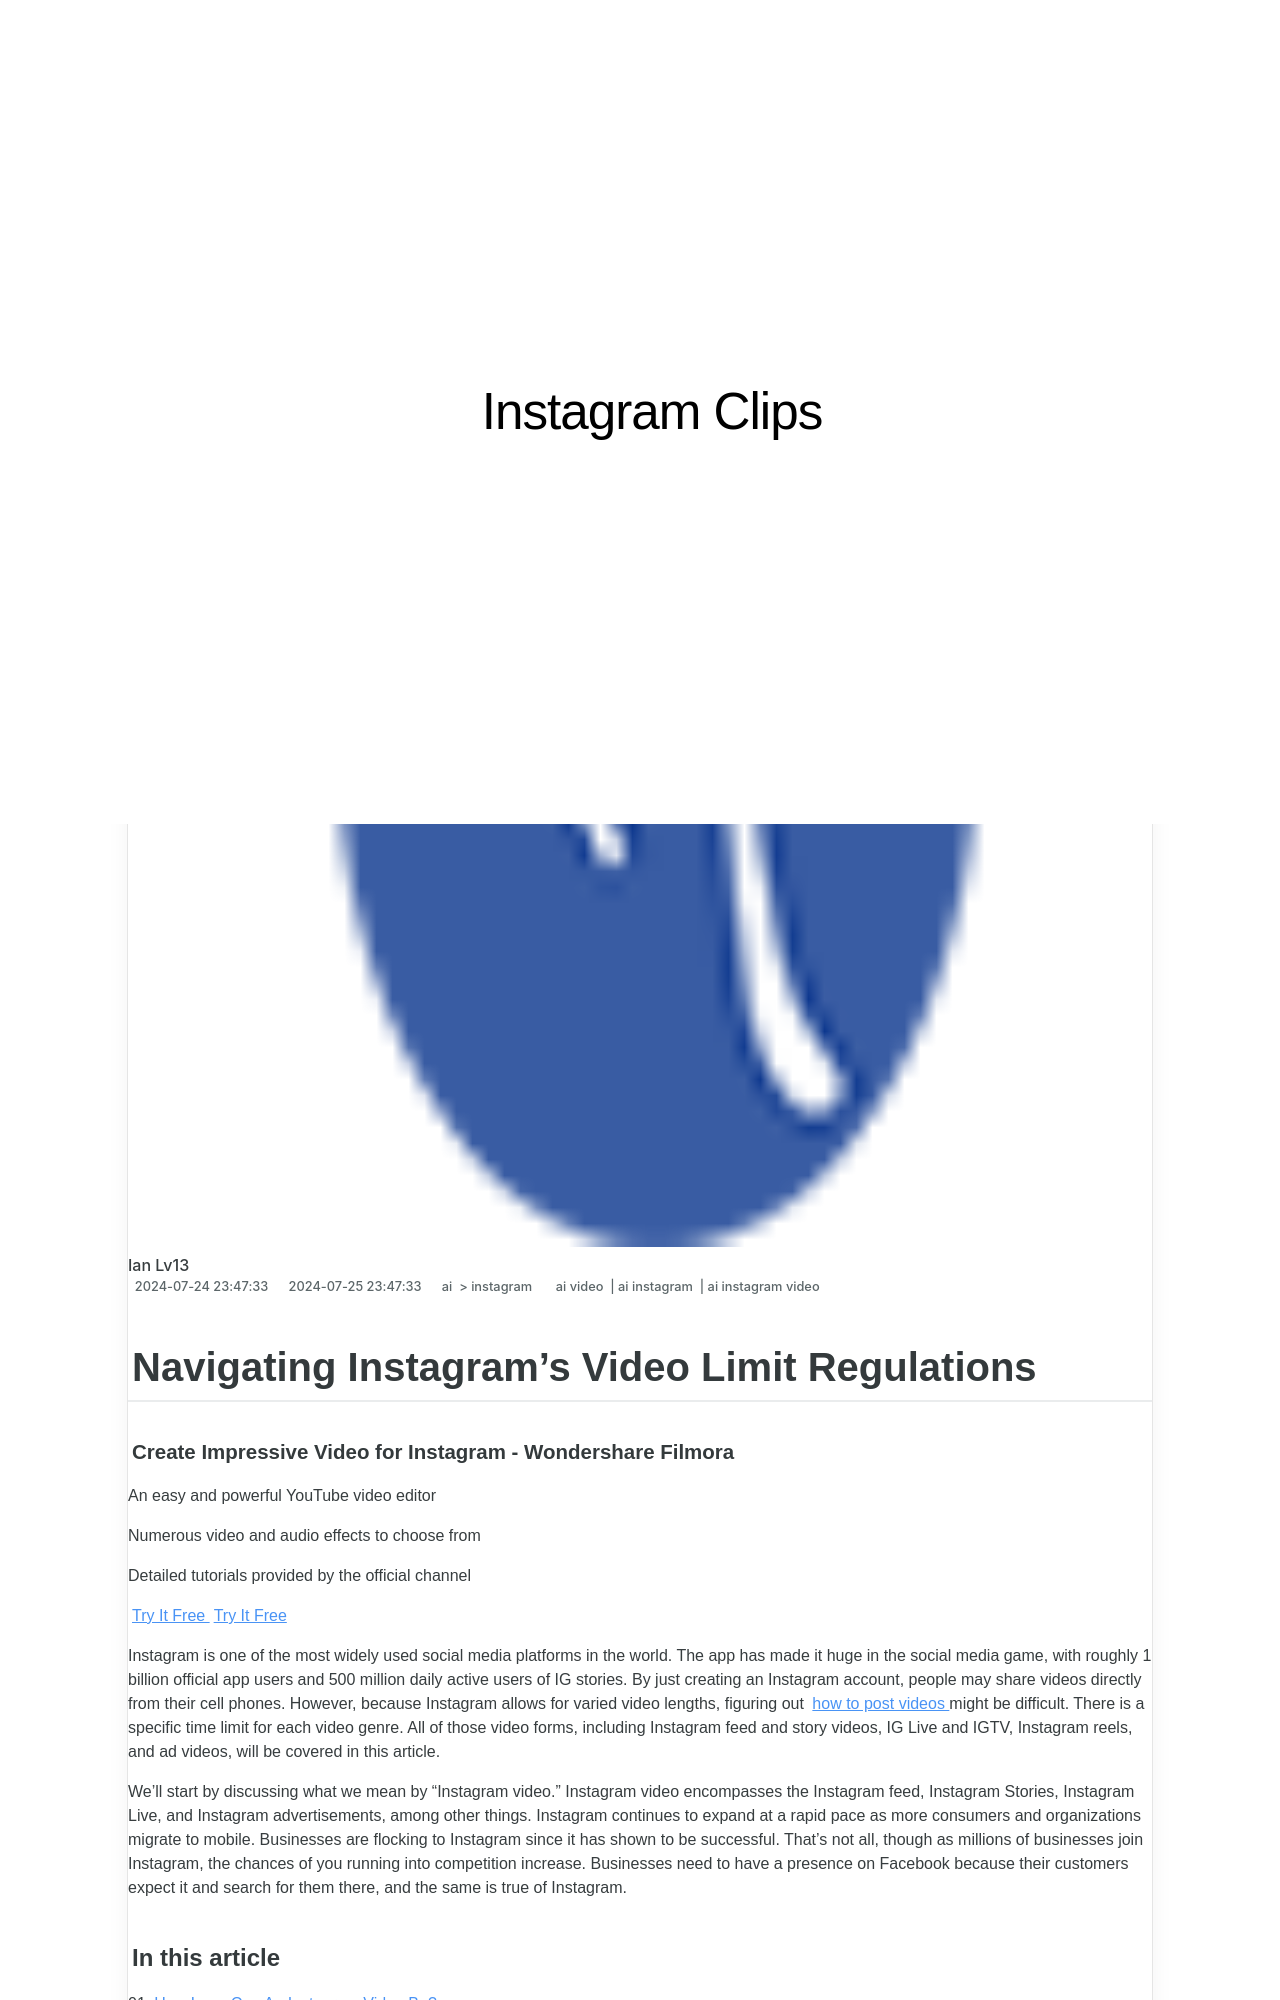

repository: techidaily/site-instagram-clips · page: new-navigating-instagrams-video-limit-regulations-for-2024/index.html · generator: jekyll

---
title: "[New] Navigating Instagram's Video Limit Regulations for 2024"
date: 2024-07-24T23:47:33.801Z
updated: 2024-07-25T23:47:33.801Z
tags:
  - ai video
  - ai instagram
  - ai instagram video
categories:
  - ai
  - instagram
description: "This Article Describes [New] Navigating Instagram's Video Limit Regulations for 2024"
excerpt: "This Article Describes [New] Navigating Instagram's Video Limit Regulations for 2024"
keywords: "Instagram Video Restrictions,Managing Video Content,Understanding Video Limits,Staying Within Video Bounds,Navigating Insta's Videolimits,Adhering to Video Regulations,Compliance with Instagram Videos"
thumbnail: https://thmb.techidaily.com/78f06b81f7c57e1e88ac6a7fa4601f5ae07cf7d31be3889aa12b125cc68b1e89.jpg
---

## Navigating Instagram's Video Limit Regulations

##### Create Impressive Video for Instagram - Wondershare Filmora

An easy and powerful YouTube video editor

Numerous video and audio effects to choose from

Detailed tutorials provided by the official channel

[Try It Free](https://tools.techidaily.com/wondershare/filmora/download/) [Try It Free](https://tools.techidaily.com/wondershare/filmora/download/)

Instagram is one of the most widely used social media platforms in the world. The app has made it huge in the social media game, with roughly 1 billion official app users and 500 million daily active users of IG stories. By just creating an Instagram account, people may share videos directly from their cell phones. However, because Instagram allows for varied video lengths, figuring out [how to post videos](https://tools.techidaily.com/wondershare/filmora/download/) might be difficult. There is a specific time limit for each video genre. All of those video forms, including Instagram feed and story videos, IG Live and IGTV, Instagram reels, and ad videos, will be covered in this article.

We'll start by discussing what we mean by "Instagram video." Instagram video encompasses the Instagram feed, Instagram Stories, Instagram Live, and Instagram advertisements, among other things. Instagram continues to expand at a rapid pace as more consumers and organizations migrate to mobile. Businesses are flocking to Instagram since it has shown to be successful. That's not all, though as millions of businesses join Instagram, the chances of you running into competition increase. Businesses need to have a presence on Facebook because their customers expect it and search for them there, and the same is true of Instagram.
